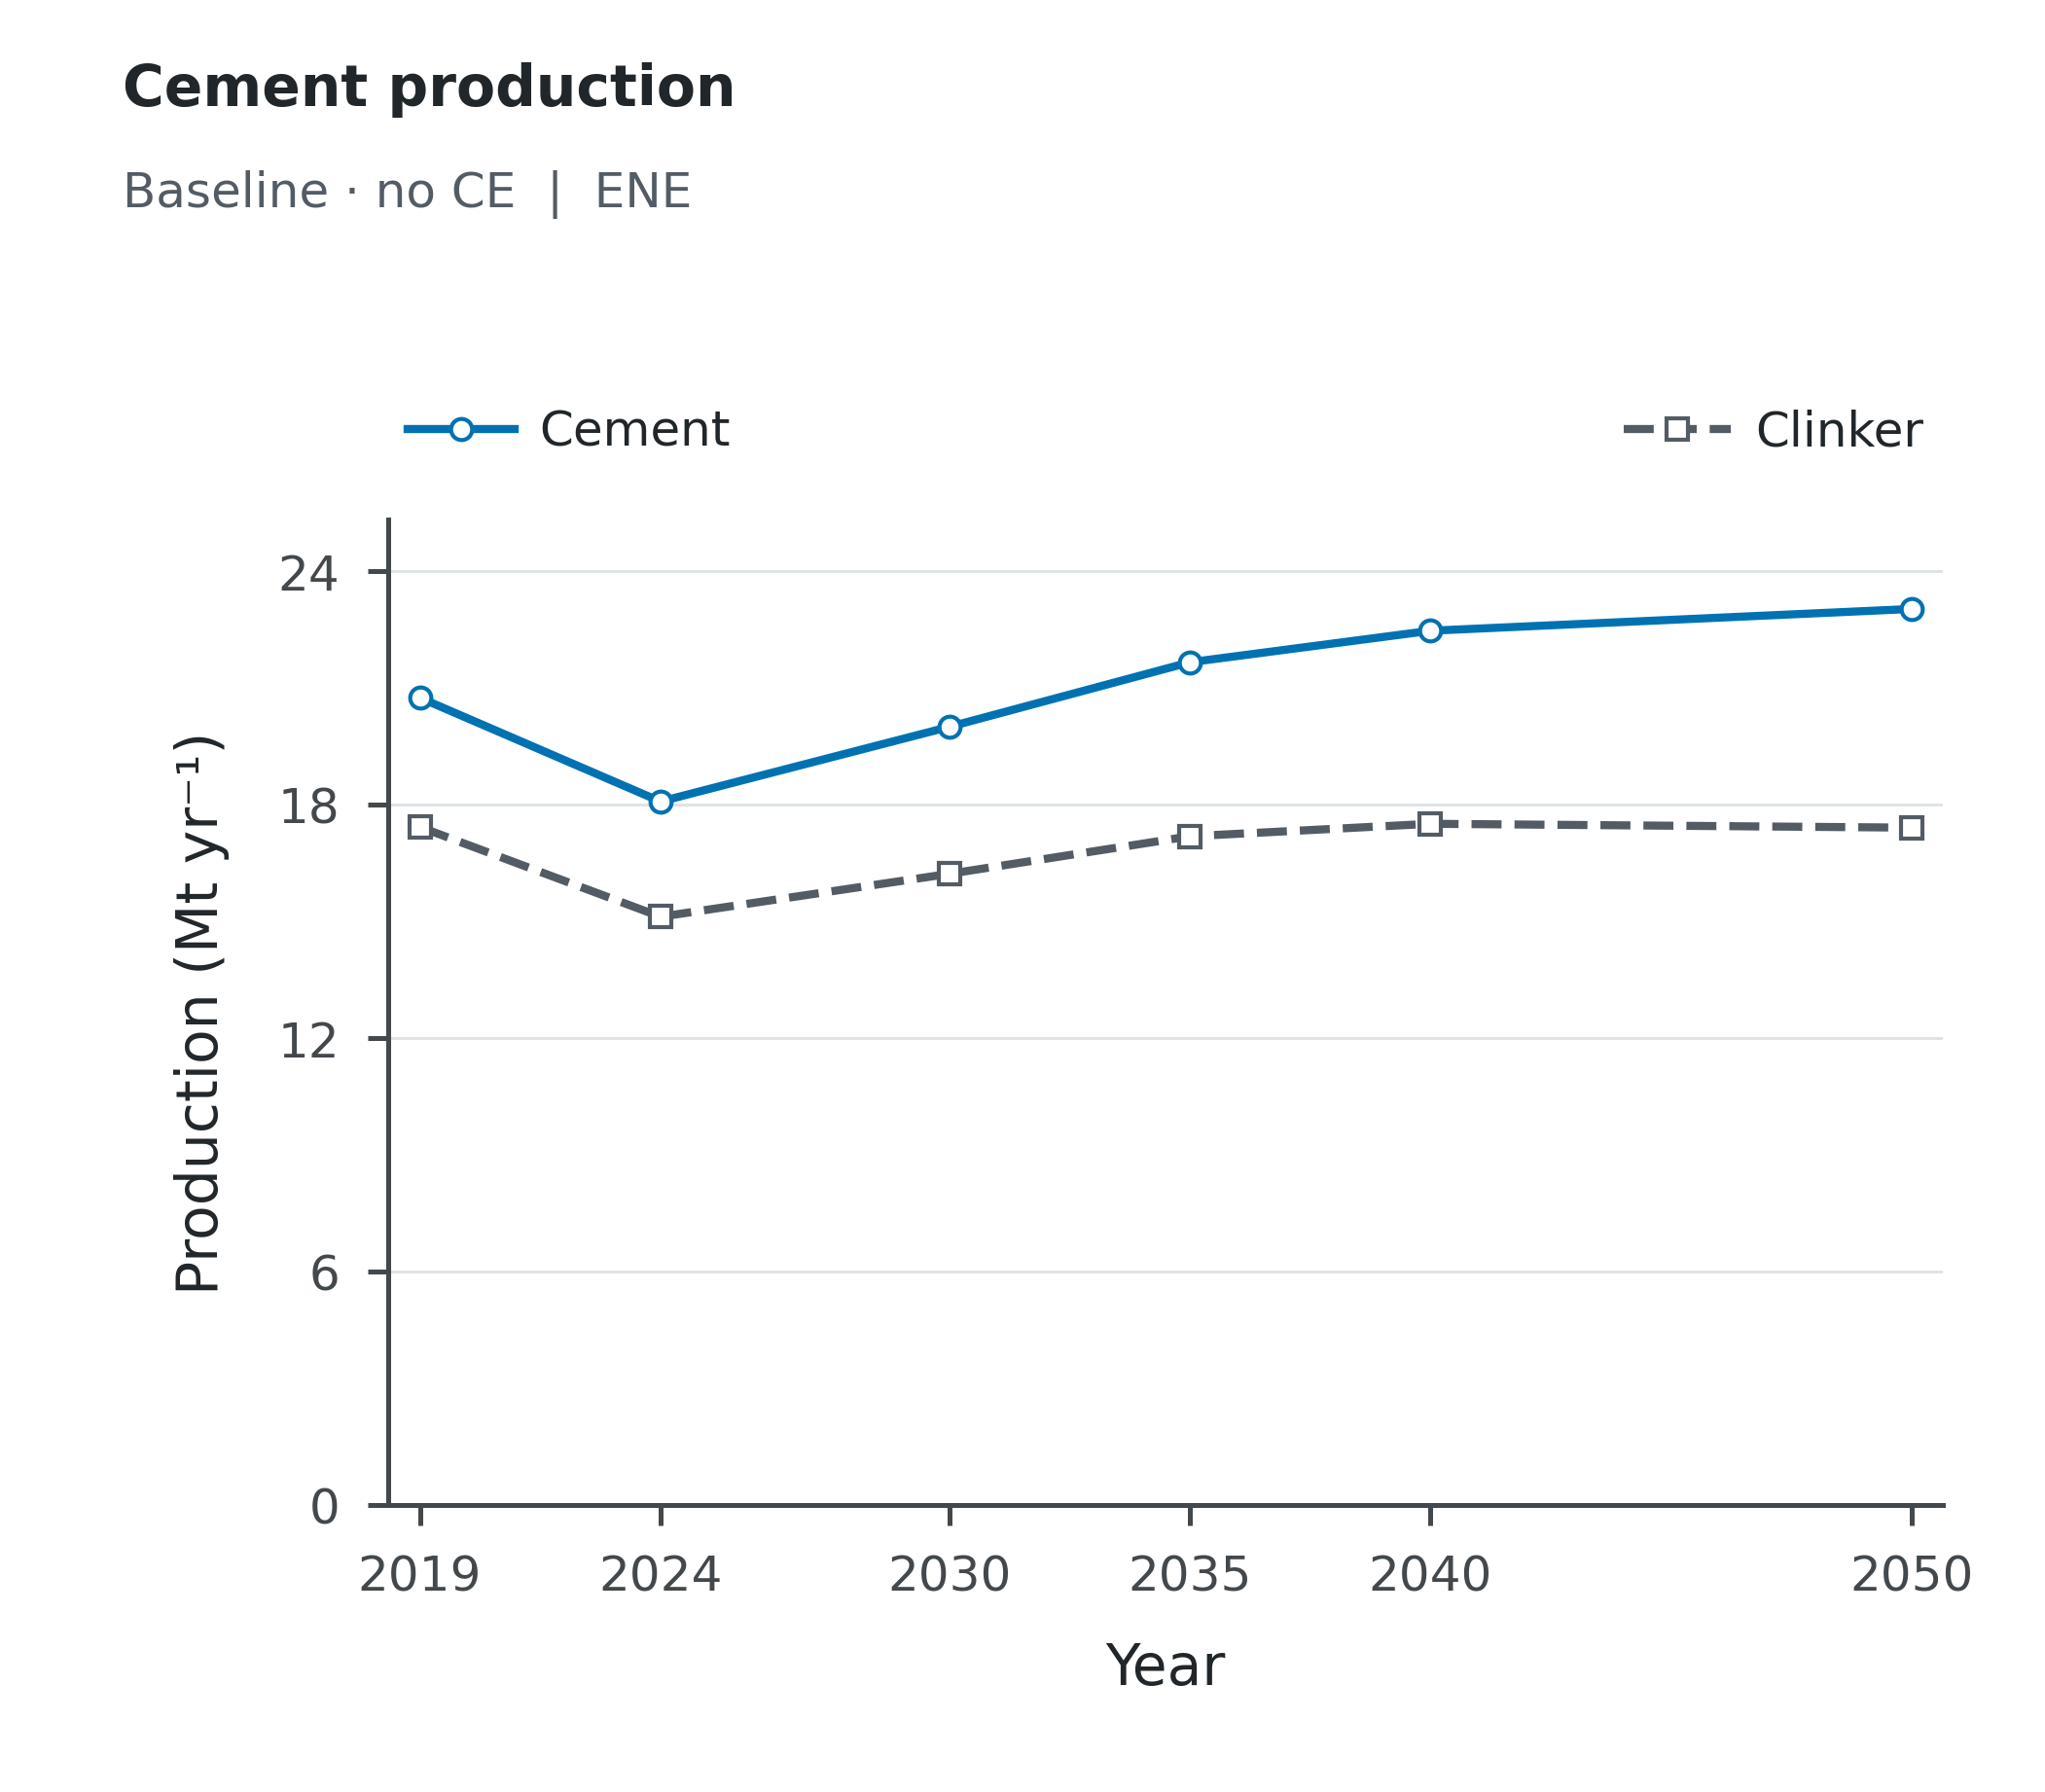

Values plotted in this chart, from the file beside it:
Scenario, Scope, Series, Year, Value, Unit
baseline_noce, ENE, Cement, 2019, 20.75, Mt/yr
baseline_noce, ENE, Cement, 2024, 18.08, Mt/yr
baseline_noce, ENE, Cement, 2030, 20, Mt/yr
baseline_noce, ENE, Cement, 2035, 21.66, Mt/yr
baseline_noce, ENE, Cement, 2040, 22.47, Mt/yr
baseline_noce, ENE, Cement, 2050, 23.03, Mt/yr
baseline_noce, ENE, Clinker, 2019, 17.43, Mt/yr
baseline_noce, ENE, Clinker, 2024, 15.12, Mt/yr
baseline_noce, ENE, Clinker, 2030, 16.23, Mt/yr
baseline_noce, ENE, Clinker, 2035, 17.19, Mt/yr
baseline_noce, ENE, Clinker, 2040, 17.51, Mt/yr
baseline_noce, ENE, Clinker, 2050, 17.41, Mt/yr
